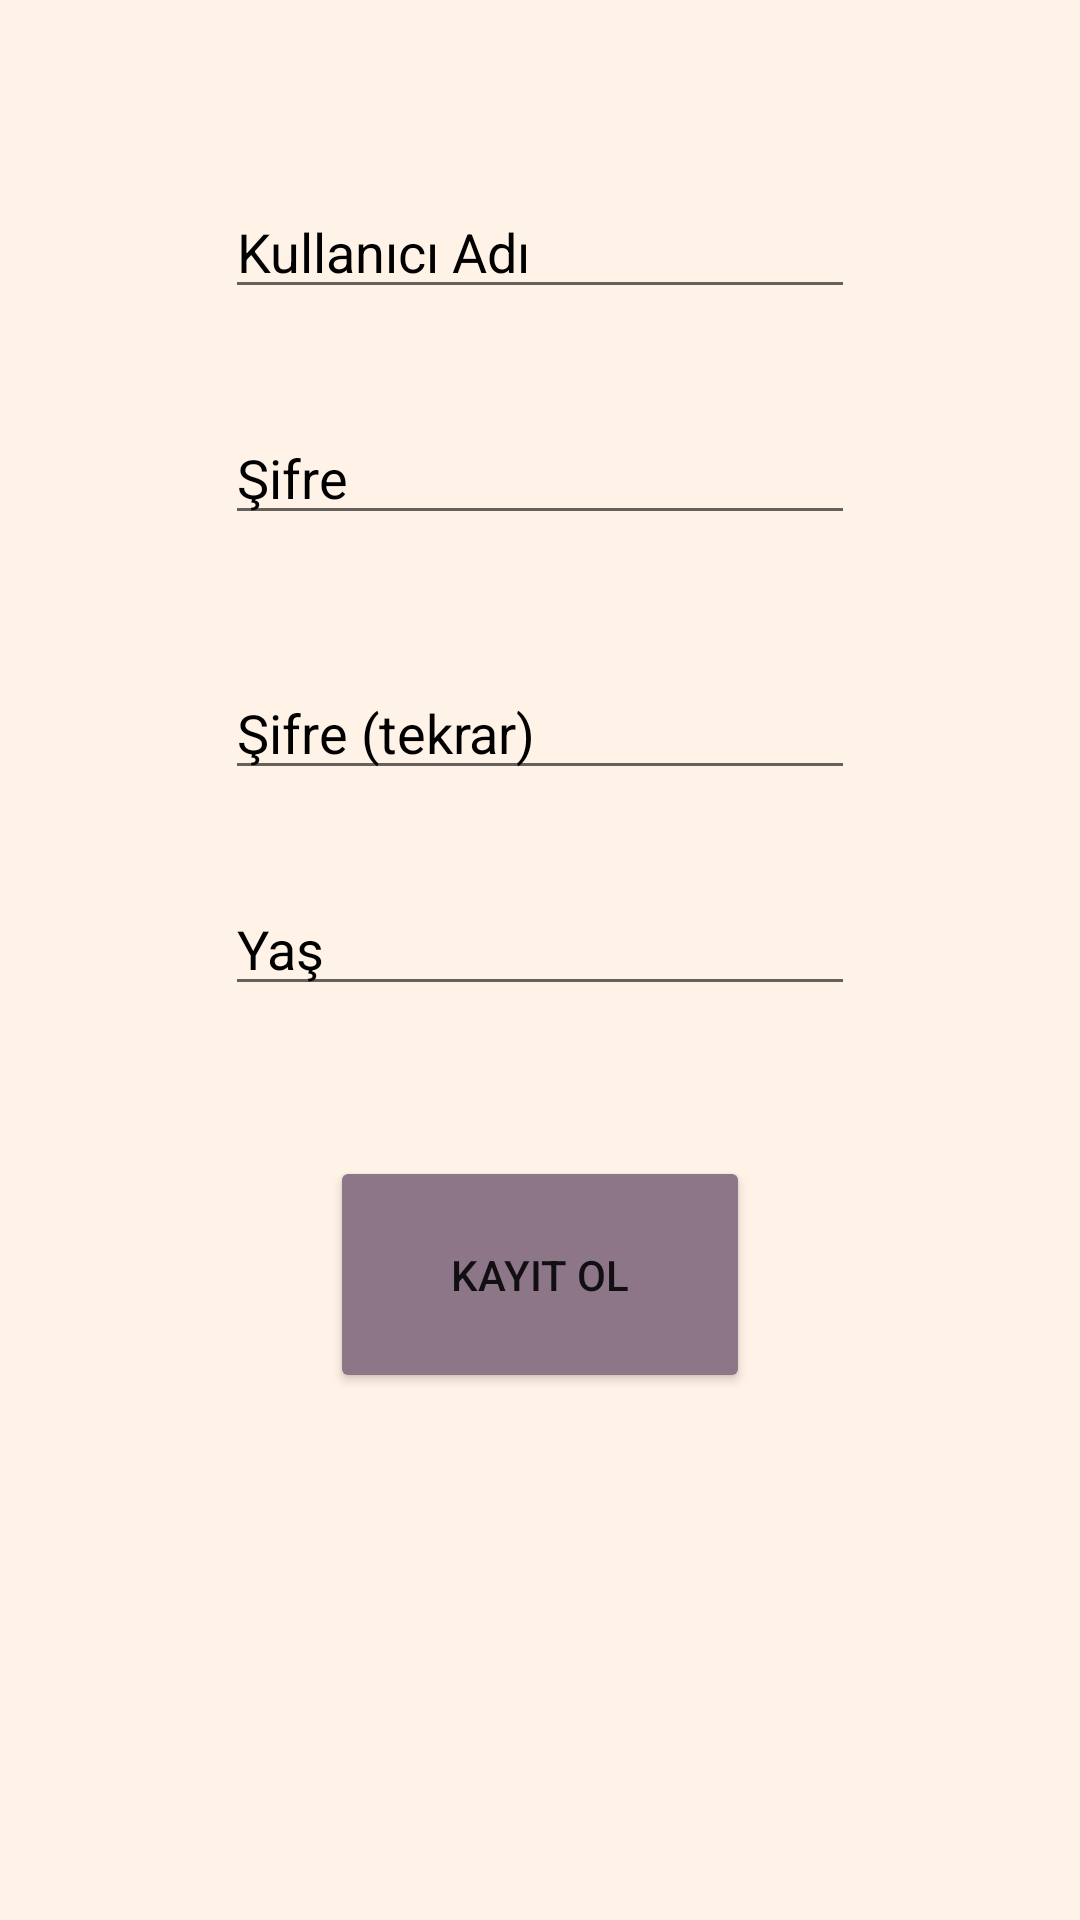

This screen was rendered from an Android layout file. Write that file and the resources it references.
<!-- AndroidManifest.xml: application theme Theme.KarıştırılanSözcükler -->
<!-- res/layout/fragment_kayit.xml -->
<?xml version="1.0" encoding="utf-8"?>
<androidx.constraintlayout.widget.ConstraintLayout
    xmlns:android="http://schemas.android.com/apk/res/android"
    xmlns:app="http://schemas.android.com/apk/res-auto"
    xmlns:tools="http://schemas.android.com/tools"
    android:layout_width="match_parent"
    android:layout_height="match_parent"
    android:background="#fff2e6"
    tools:context=".KayitFragment">


    <EditText
        android:id="@+id/editTextUyeIsmi"
        android:layout_width="wrap_content"
        android:layout_height="wrap_content"
        android:layout_marginTop="58dp"
        android:layout_marginBottom="30dp"
        android:ems="10"
        android:hint="Kullanıcı Adı"
        android:inputType="textPersonName"
        android:textColor="@color/black"
        android:textColorHint="@color/black"
        app:layout_constraintBottom_toTopOf="@+id/editTextUyeSifresi"
        app:layout_constraintEnd_toEndOf="parent"
        app:layout_constraintStart_toStartOf="parent"
        app:layout_constraintTop_toTopOf="parent" />

    <EditText
        android:id="@+id/editTextUyeSifresi"
        android:layout_width="wrap_content"
        android:layout_height="wrap_content"
        android:layout_marginBottom="40dp"
        android:ems="10"
        android:hint="Şifre"
        android:inputType="textPassword"
        android:textColor="@color/black"
        android:textColorHint="@color/black"
        app:layout_constraintBottom_toTopOf="@+id/editTextUyeSifresi2"
        app:layout_constraintStart_toStartOf="@+id/editTextUyeIsmi"
        app:layout_constraintTop_toBottomOf="@+id/editTextUyeIsmi" />

    <EditText
        android:id="@+id/editTextUyeSifresi2"
        android:layout_width="wrap_content"
        android:layout_height="wrap_content"
        android:layout_marginBottom="27dp"
        android:ems="10"
        android:hint="Şifre (tekrar)"
        android:inputType="textPassword"
        android:textColor="@color/black"
        android:textColorHint="@color/black"
        app:layout_constraintBottom_toTopOf="@+id/editTextYas"
        app:layout_constraintStart_toStartOf="@+id/editTextUyeSifresi"
        app:layout_constraintTop_toBottomOf="@+id/editTextUyeSifresi" />

    <EditText
        android:id="@+id/editTextYas"
        android:layout_width="wrap_content"
        android:layout_height="wrap_content"
        android:layout_marginBottom="46dp"
        android:ems="10"
        android:hint="Yaş"
        android:inputType="number"
        android:textColor="@color/black"
        android:textColorHint="@color/black"
        app:layout_constraintBottom_toTopOf="@+id/buttonKayitOl"
        app:layout_constraintStart_toStartOf="@+id/editTextUyeSifresi2"
        app:layout_constraintTop_toBottomOf="@+id/editTextUyeSifresi2" />

    <Button
        android:id="@+id/buttonKayitOl"
        android:layout_width="140dp"
        android:layout_height="79dp"
        android:layout_marginBottom="172dp"
        android:backgroundTint="#8D7688"
        android:text="KAYIT OL"
        app:layout_constraintBottom_toBottomOf="parent"
        app:layout_constraintEnd_toEndOf="parent"
        app:layout_constraintStart_toStartOf="parent"
        app:layout_constraintTop_toBottomOf="@+id/editTextYas" />
</androidx.constraintlayout.widget.ConstraintLayout>
<!-- resources referenced by this layout -->
<resources>
  <color name="black">#FF000000</color>
  <style name="Theme.KarıştırılanSözcükler" parent="Theme.MaterialComponents.DayNight.NoActionBar">
          
          <item name="colorPrimary">@color/purple_500</item>
          <item name="colorPrimaryVariant">@color/purple_700</item>
          <item name="colorOnPrimary">@color/white</item>
          
          <item name="colorSecondary">@color/teal_200</item>
          <item name="colorSecondaryVariant">@color/teal_700</item>
          <item name="colorOnSecondary">@color/black</item>
          
          <item name="android:statusBarColor" tools:targetApi="l">?attr/colorPrimaryVariant</item>
          
      </style>
  <color name="purple_500">#FF6200EE</color>
  <color name="purple_700">#FF3700B3</color>
  <color name="white">#FFFFFFFF</color>
  <color name="teal_200">#FF03DAC5</color>
  <color name="teal_700">#FF018786</color>
</resources>
